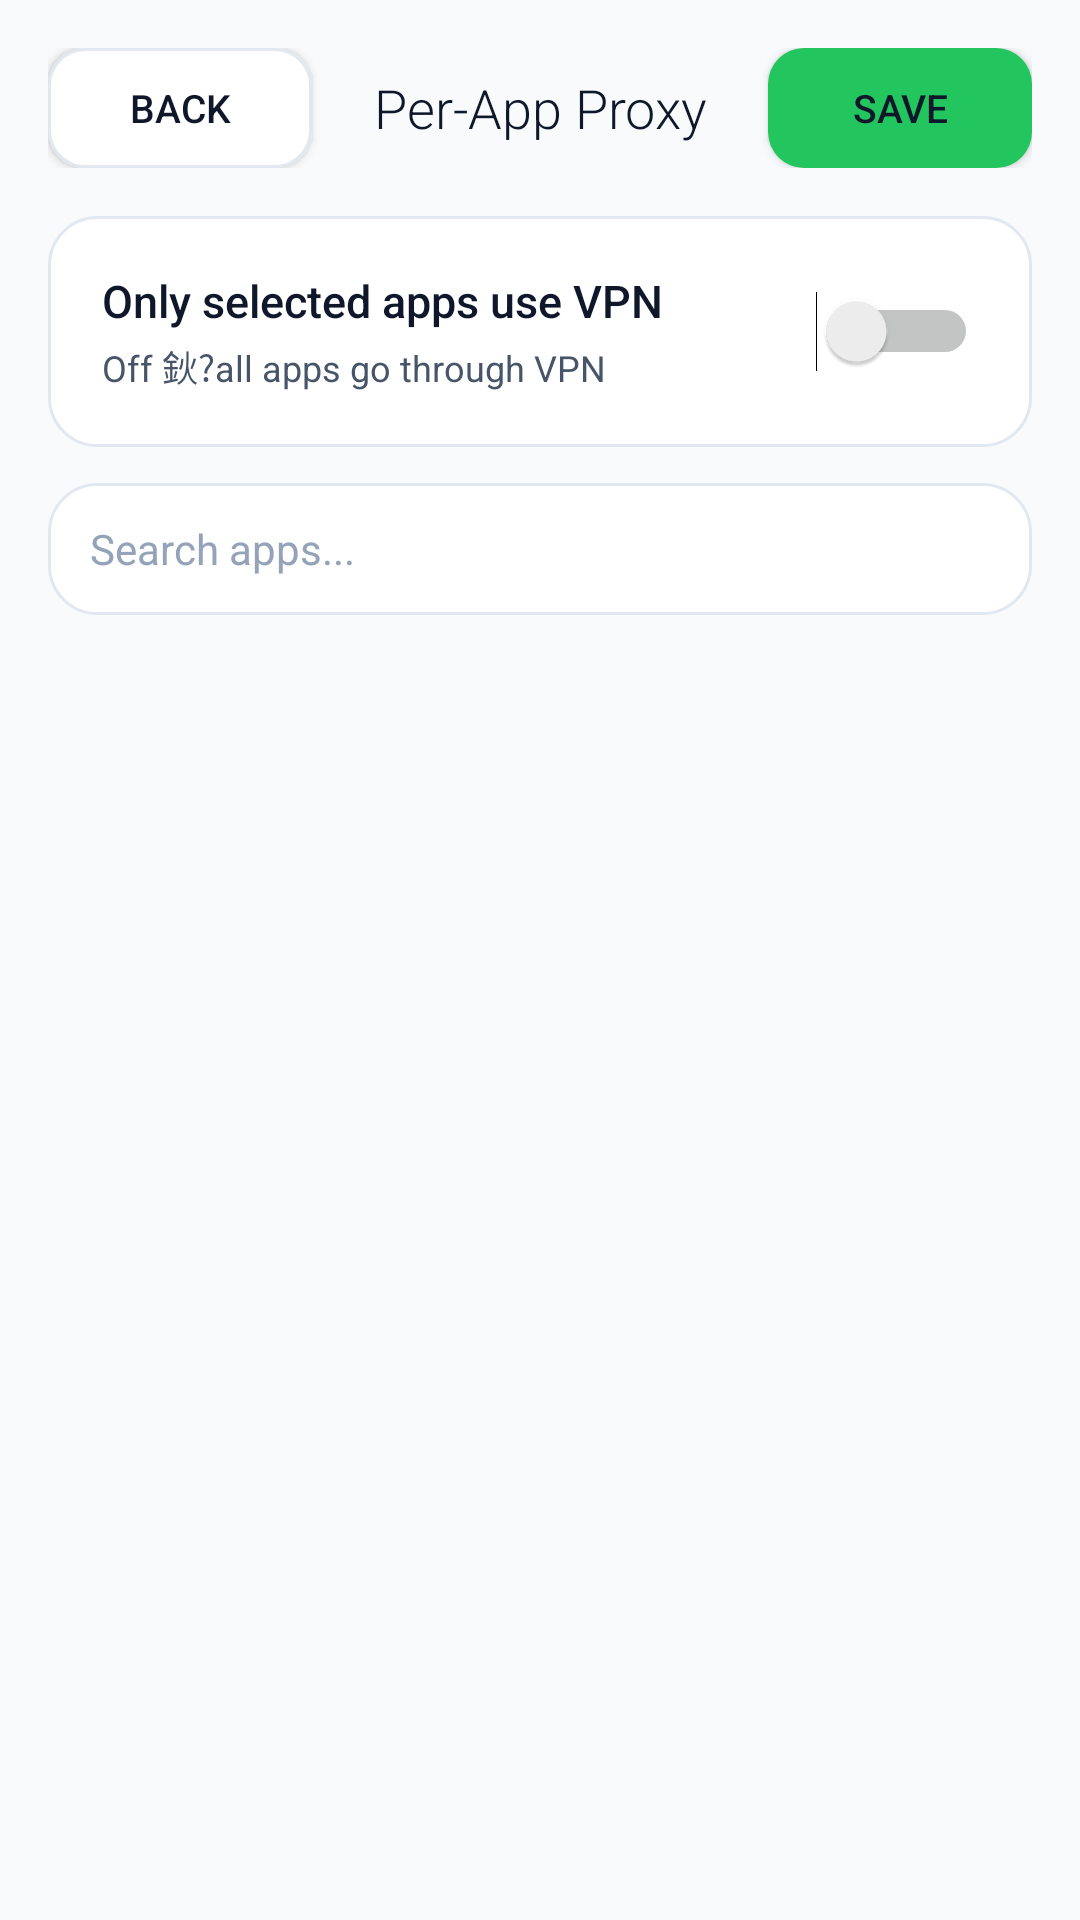

Android layout source for this screen:
<!-- AndroidManifest.xml: application theme Theme.UsqueVpn -->
<!-- res/layout/activity_app_selector.xml -->
﻿<?xml version="1.0" encoding="utf-8"?>
<LinearLayout xmlns:android="http://schemas.android.com/apk/res/android"
    android:layout_width="match_parent"
    android:layout_height="match_parent"
    android:orientation="vertical"
    android:background="@color/bg">

    
    <LinearLayout
        android:layout_width="match_parent"
        android:layout_height="wrap_content"
        android:orientation="horizontal"
        android:gravity="center_vertical"
        android:padding="16dp"
        android:background="@color/bg">

        <Button
            android:id="@+id/btn_back"
            android:layout_width="wrap_content"
            android:layout_height="40dp"
            android:text="Back"
            android:textColor="@color/text_primary"
            android:textSize="13sp"
            android:fontFamily="sans-serif-medium"
            android:background="@drawable/button_rect_secondary"
            android:paddingStart="16dp"
            android:paddingEnd="16dp" />

        <TextView
            android:layout_width="0dp"
            android:layout_height="wrap_content"
            android:layout_weight="1"
            android:text="Per-App Proxy"
            android:textColor="@color/text_primary"
            android:textSize="18sp"
            android:fontFamily="sans-serif-light"
            android:gravity="center"
            android:layout_marginStart="12dp"
            android:layout_marginEnd="12dp" />

        <Button
            android:id="@+id/btn_save"
            android:layout_width="wrap_content"
            android:layout_height="40dp"
            android:text="Save"
            android:textColor="@color/on_accent"
            android:textSize="13sp"
            android:fontFamily="sans-serif-medium"
            android:background="@drawable/button_rect_primary"
            android:paddingStart="16dp"
            android:paddingEnd="16dp" />
    </LinearLayout>

    
    <LinearLayout
        android:layout_width="match_parent"
        android:layout_height="wrap_content"
        android:orientation="horizontal"
        android:gravity="center_vertical"
        android:padding="18dp"
        android:background="@drawable/card_background"
        android:layout_marginStart="16dp"
        android:layout_marginEnd="16dp"
        android:layout_marginBottom="12dp">

        <LinearLayout
            android:layout_width="0dp"
            android:layout_height="wrap_content"
            android:layout_weight="1"
            android:orientation="vertical">

            <TextView
                android:layout_width="wrap_content"
                android:layout_height="wrap_content"
                android:text="Only selected apps use VPN"
                android:textColor="@color/text_primary"
                android:textSize="15sp"
                android:fontFamily="sans-serif-medium" />

            <TextView
                android:id="@+id/tv_summary"
                android:layout_width="wrap_content"
                android:layout_height="wrap_content"
                android:text="Off 鈥?all apps go through VPN"
                android:textColor="@color/text_secondary"
                android:textSize="12sp"
                android:layout_marginTop="3dp" />
        </LinearLayout>

        <Switch
            android:id="@+id/switch_enable"
            android:layout_width="wrap_content"
            android:layout_height="wrap_content"
            android:layout_marginStart="12dp" />
    </LinearLayout>

    
    <EditText
        android:id="@+id/et_search"
        android:layout_width="match_parent"
        android:layout_height="44dp"
        android:hint="Search apps..."
        android:textColorHint="@color/text_hint"
        android:textColor="@color/text_primary"
        android:textSize="14sp"
        android:fontFamily="sans-serif"
        android:background="@drawable/card_background"
        android:paddingStart="14dp"
        android:paddingEnd="14dp"
        android:layout_marginStart="16dp"
        android:layout_marginEnd="16dp"
        android:layout_marginBottom="8dp"
        android:inputType="text"
        android:imeOptions="actionSearch"
        android:singleLine="true" />

    
    <TextView
        android:id="@+id/tv_hint_off"
        android:layout_width="match_parent"
        android:layout_height="wrap_content"
        android:text="Enable the switch above to choose which apps use the VPN."
        android:textColor="@color/text_secondary"
        android:textSize="12sp"
        android:padding="16dp"
        android:visibility="gone" />

    
    <androidx.recyclerview.widget.RecyclerView
        android:id="@+id/rv_apps"
        android:layout_width="match_parent"
        android:layout_height="0dp"
        android:layout_weight="1"
        android:scrollbars="vertical"
        android:paddingStart="8dp"
        android:paddingEnd="8dp"
        android:paddingBottom="12dp"
        android:clipToPadding="false" />

    <ProgressBar
        android:id="@+id/progress_loading"
        android:layout_width="wrap_content"
        android:layout_height="wrap_content"
        android:layout_gravity="center"
        android:layout_margin="24dp"
        android:visibility="gone" />

    <TextView
        android:id="@+id/tv_empty"
        android:layout_width="match_parent"
        android:layout_height="wrap_content"
        android:text="No apps found"
        android:textColor="@color/text_secondary"
        android:textSize="14sp"
        android:gravity="center"
        android:padding="32dp"
        android:visibility="gone" />

</LinearLayout>
<!-- resources referenced by this layout -->
<resources>
  <color name="bg">#F8FAFC</color>
  <color name="on_accent">#0F172A</color>
  <color name="text_hint">#94A3B8</color>
  <color name="text_primary">#0F172A</color>
  <color name="text_secondary">#475569</color>
  <!-- drawable button_rect_primary (drawable) -->
  <?xml version="1.0" encoding="utf-8"?>
  <selector xmlns:android="http://schemas.android.com/apk/res/android">
      <item android:state_pressed="true">
          <shape android:shape="rectangle">
              <solid android:color="@color/accent_pressed" />
              <corners android:radius="12dp" />
          </shape>
      </item>
      <item android:state_enabled="false">
          <shape android:shape="rectangle">
              <solid android:color="@color/surface_disabled" />
              <corners android:radius="12dp" />
          </shape>
      </item>
      <item>
          <shape android:shape="rectangle">
              <solid android:color="@color/accent" />
              <corners android:radius="12dp" />
          </shape>
      </item>
  </selector>
  <!-- drawable button_rect_secondary (drawable) -->
  <?xml version="1.0" encoding="utf-8"?>
  <selector xmlns:android="http://schemas.android.com/apk/res/android">
      <item android:state_pressed="true">
          <shape android:shape="rectangle">
              <solid android:color="@color/surface_muted" />
              <stroke android:width="1dp" android:color="@color/text_secondary" />
              <corners android:radius="12dp" />
          </shape>
      </item>
      <item android:state_enabled="false">
          <shape android:shape="rectangle">
              <solid android:color="@color/surface_disabled" />
              <corners android:radius="12dp" />
          </shape>
      </item>
      <item>
          <shape android:shape="rectangle">
              <solid android:color="@color/surface" />
              <stroke android:width="1dp" android:color="@color/border" />
              <corners android:radius="12dp" />
          </shape>
      </item>
  </selector>
  <!-- drawable card_background (drawable) -->
  <?xml version="1.0" encoding="utf-8"?>
  <shape xmlns:android="http://schemas.android.com/apk/res/android"
      android:shape="rectangle">
      <solid android:color="@color/surface" />
      <corners android:radius="16dp" />
      <stroke android:width="1dp" android:color="@color/border" />
  </shape>
  <style name="Theme.UsqueVpn" parent="@android:style/Theme.DeviceDefault.Light.NoActionBar">
          <item name="android:statusBarColor">@color/bg</item>
          <item name="android:navigationBarColor">@color/bg</item>
          <item name="android:windowLightStatusBar">true</item>
          <item name="android:windowBackground">@color/bg</item>
          <item name="android:colorAccent">@color/status_connected</item>
          <item name="android:colorControlActivated">@color/status_connected</item>
          <item name="android:colorControlNormal">@color/text_hint</item>
          <item name="android:textColorPrimary">@color/text_primary</item>
          <item name="android:textColorSecondary">@color/text_secondary</item>
      </style>
  <color name="accent_pressed">#16A34A</color>
  <color name="surface_disabled">#E2E8F0</color>
  <color name="accent">#22C55E</color>
  <color name="surface_muted">#F1F5F9</color>
  <color name="surface">#FFFFFF</color>
  <color name="border">#E2E8F0</color>
  <color name="status_connected">#16A34A</color>
</resources>
